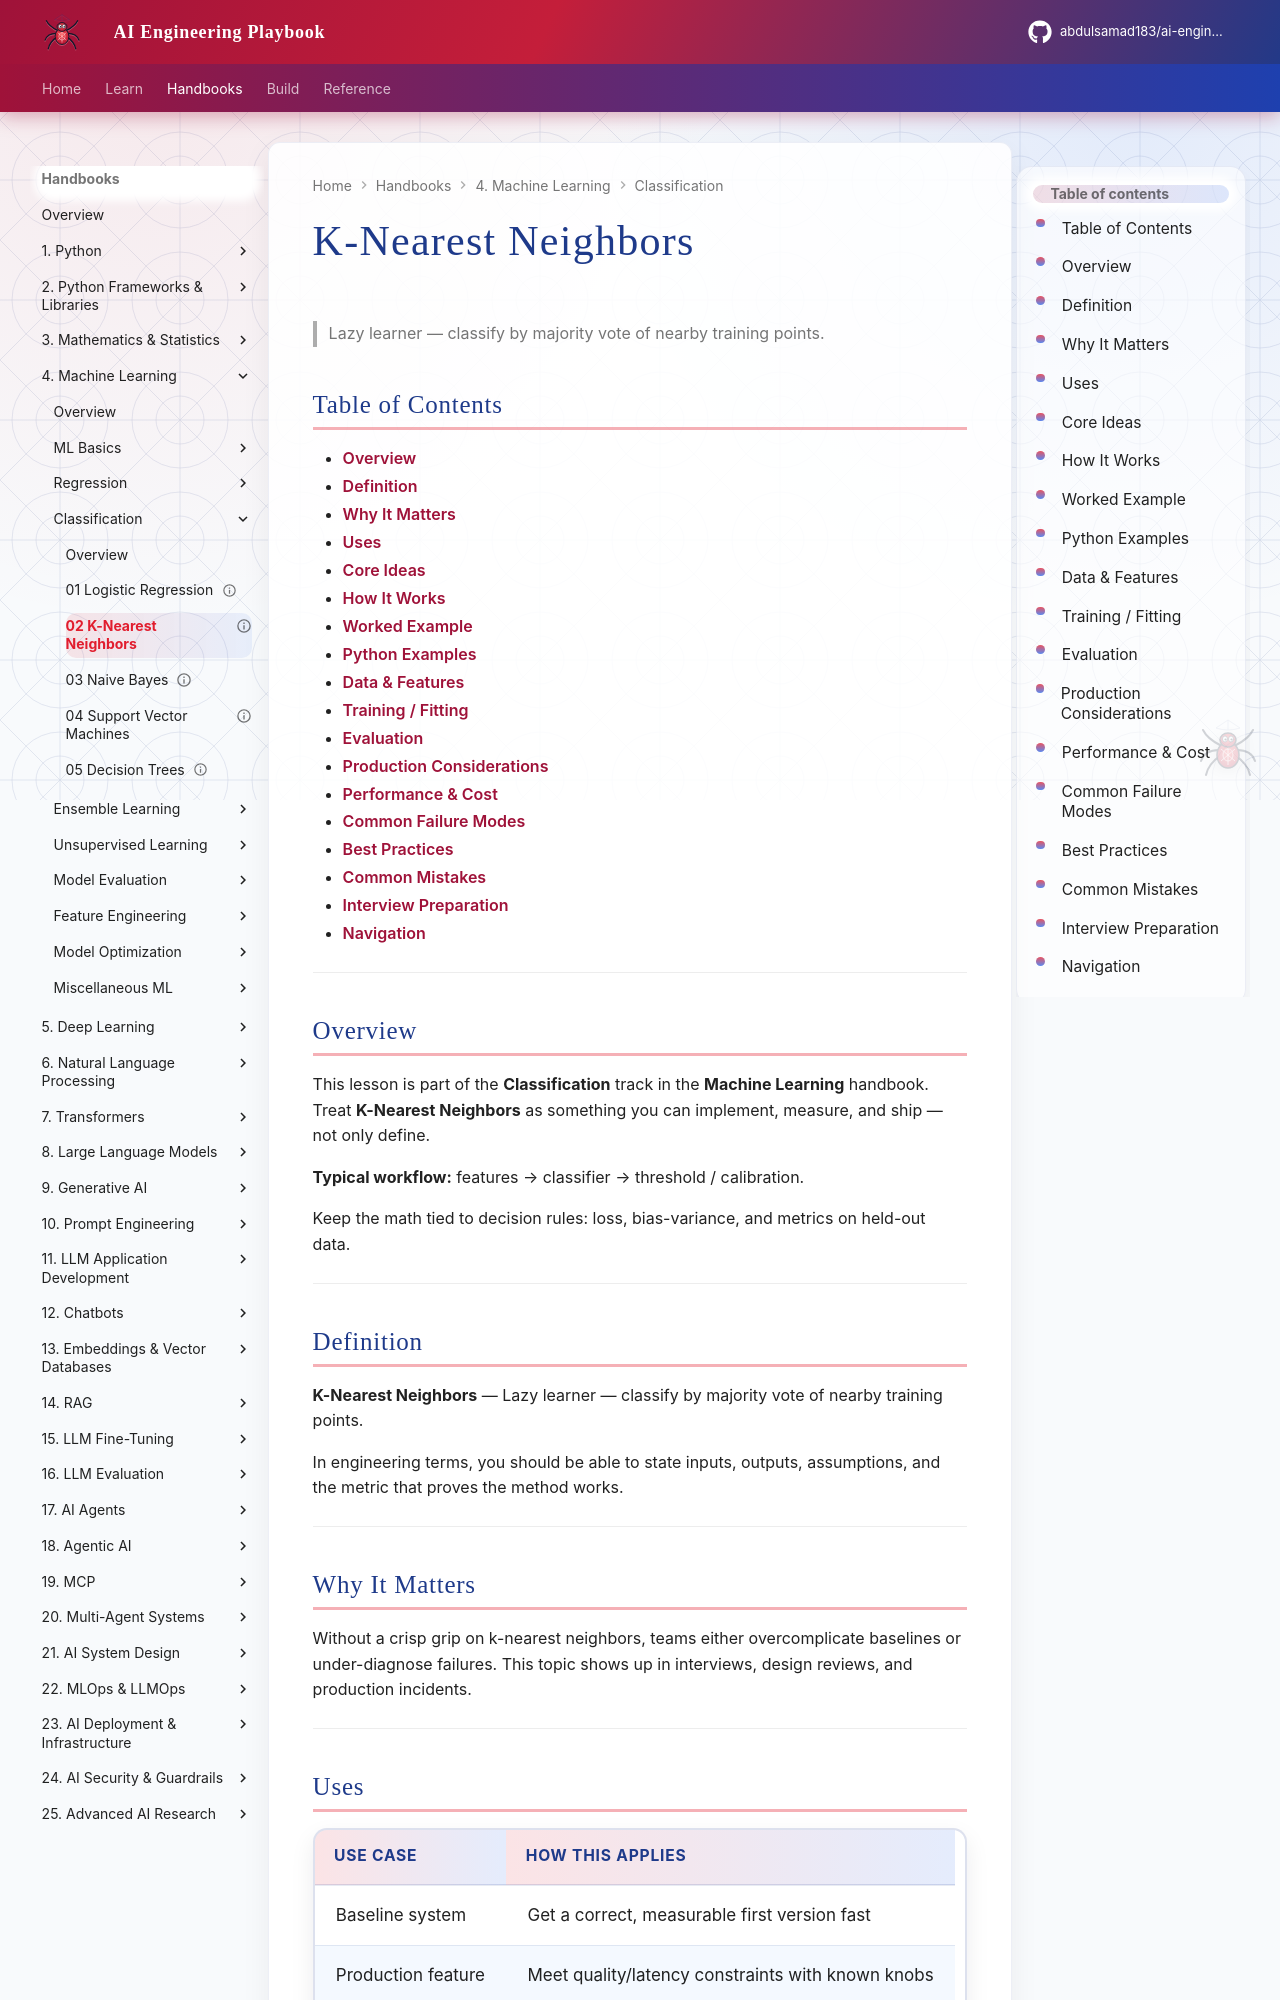

repository: abdulsamad183/ai-engineering-playbook · page: domains/machine-learning/classification/02-k-nearest-neighbors/index.html · generator: mkdocs

---
title: "K-Nearest Neighbors"
description: "Lazy learner — classify by majority vote of nearby training points."
domain: machine-learning
tags: [classification, machine-learning]
status: published
created: 2026-08-11
updated: 2026-08-12
version: "2.0"
related:
  - ../README.md
  - ../../mathematics-statistics/README.md
  - ../../python-frameworks-libraries/README.md
  - ../../deep-learning/README.md
---

# K-Nearest Neighbors

> Lazy learner — classify by majority vote of nearby training points.

## Table of Contents

- [Overview](#overview)
- [Definition](#definition)
- [Why It Matters](#why-it-matters)
- [Uses](#uses)
- [Core Ideas](#core-ideas)
- [How It Works](#how-it-works)
- [Worked Example](#worked-example)
- [Python Examples](#python-examples)
- [Data & Features](#data--features)
- [Training / Fitting](#training--fitting)
- [Evaluation](#evaluation)
- [Production Considerations](#production-considerations)
- [Performance & Cost](#performance--cost)
- [Common Failure Modes](#common-failure-modes)
- [Best Practices](#best-practices)
- [Common Mistakes](#common-mistakes)
- [Interview Preparation](#interview-preparation)
- [Navigation](#navigation)

---

## Overview

This lesson is part of the **Classification** track in the **Machine Learning** handbook. Treat **K-Nearest Neighbors** as something you can implement, measure, and ship — not only define.

**Typical workflow:** features → classifier → threshold / calibration.

Keep the math tied to decision rules: loss, bias-variance, and metrics on held-out data.

---

## Definition

**K-Nearest Neighbors** — Lazy learner — classify by majority vote of nearby training points.

In engineering terms, you should be able to state inputs, outputs, assumptions, and the metric that proves the method works.

---

## Why It Matters

Without a crisp grip on k-nearest neighbors, teams either overcomplicate baselines or under-diagnose failures. This topic shows up in interviews, design reviews, and production incidents.

---
